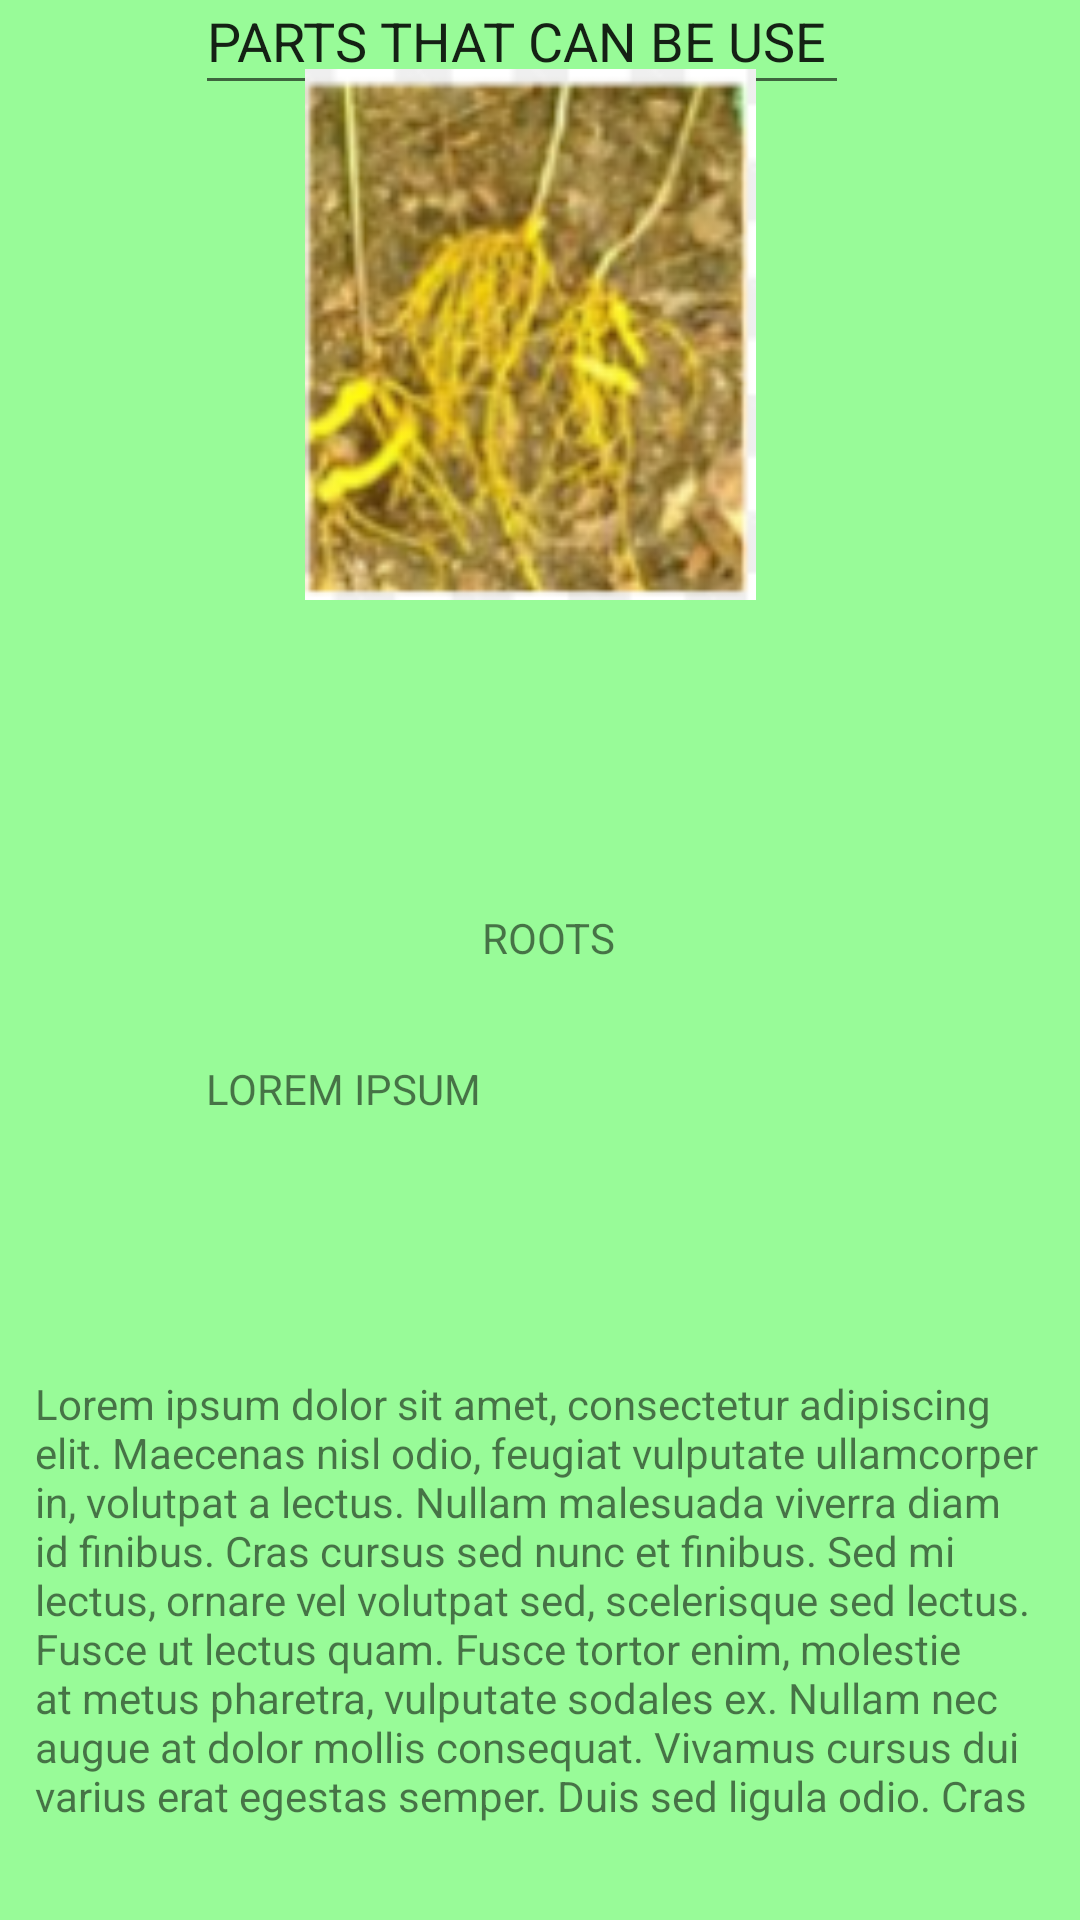

Reconstruct the res/layout file that produces this screen, plus the resources it refers to.
<!-- AndroidManifest.xml: application theme Theme.Syembra1 -->
<!-- res/layout/activity_main7.xml -->
<?xml version="1.0" encoding="utf-8"?>
<androidx.constraintlayout.widget.ConstraintLayout xmlns:android="http://schemas.android.com/apk/res/android"
    xmlns:app="http://schemas.android.com/apk/res-auto"
    xmlns:tools="http://schemas.android.com/tools"
    android:layout_width="match_parent"
    android:layout_height="match_parent"
    android:background="#98FB98"
    tools:context=".MainActivity7">

    <EditText
        android:id="@+id/editTextTextPersonName7"
        android:layout_width="218dp"
        android:layout_height="46dp"
        android:ems="10"
        android:inputType="textPersonName"
        android:text="PARTS THAT CAN BE USE"
        app:layout_constraintBottom_toTopOf="@+id/imageView19"
        app:layout_constraintEnd_toEndOf="parent"
        app:layout_constraintHorizontal_bias="0.457"
        app:layout_constraintStart_toStartOf="parent"
        app:layout_constraintTop_toTopOf="parent"
        app:layout_constraintVertical_bias="0.507" />

    <ImageView
        android:id="@+id/imageView19"
        android:layout_width="201dp"
        android:layout_height="177dp"
        android:layout_marginBottom="440dp"
        app:layout_constraintBottom_toBottomOf="parent"
        app:layout_constraintEnd_toEndOf="parent"
        app:layout_constraintHorizontal_bias="0.48"
        app:layout_constraintStart_toStartOf="parent"
        app:srcCompat="@drawable/img" />

    <TextView
        android:id="@+id/textView11"
        android:layout_width="99dp"
        android:layout_height="34dp"
        android:text="         ROOTS"
        app:layout_constraintBottom_toBottomOf="parent"
        app:layout_constraintEnd_toEndOf="parent"
        app:layout_constraintStart_toStartOf="parent"
        app:layout_constraintTop_toTopOf="parent" />

    <TextView
        android:id="@+id/textView12"
        android:layout_width="223dp"
        android:layout_height="99dp"
        android:text="LOREM IPSUM"
        app:layout_constraintBottom_toBottomOf="parent"
        app:layout_constraintEnd_toEndOf="parent"
        app:layout_constraintStart_toStartOf="parent"
        app:layout_constraintTop_toTopOf="parent"
        app:layout_constraintVertical_bias="0.653" />

    <TextView
        android:id="@+id/textView13"
        android:layout_width="337dp"
        android:layout_height="151dp"
        android:text="Lorem ipsum dolor sit amet, consectetur adipiscing elit. Maecenas nisl odio, feugiat vulputate ullamcorper in, volutpat a lectus. Nullam malesuada viverra diam id finibus. Cras cursus sed nunc et finibus. Sed mi lectus, ornare vel volutpat sed, scelerisque sed lectus. Fusce ut lectus quam. Fusce tortor enim, molestie at metus pharetra, vulputate sodales ex. Nullam nec augue at dolor mollis consequat. Vivamus cursus dui varius erat egestas semper. Duis sed ligula odio. Cras tempus at odio eget malesuada."
        app:layout_constraintBottom_toBottomOf="parent"
        app:layout_constraintEnd_toEndOf="parent"
        app:layout_constraintStart_toStartOf="parent"
        app:layout_constraintTop_toTopOf="parent"
        app:layout_constraintVertical_bias="0.937" />
</androidx.constraintlayout.widget.ConstraintLayout>
<!-- resources referenced by this layout -->
<resources>
  <!-- drawable img: png bitmap (drawable, 3589 bytes) -->
  <style name="Theme.Syembra1" parent="Theme.MaterialComponents.DayNight.DarkActionBar">
          
          <item name="colorPrimary">@color/purple_500</item>
          <item name="colorPrimaryVariant">@color/purple_700</item>
          <item name="colorOnPrimary">@color/white</item>
          
          <item name="colorSecondary">@color/teal_200</item>
          <item name="colorSecondaryVariant">@color/teal_700</item>
          <item name="colorOnSecondary">@color/black</item>
          
          <item name="android:statusBarColor" tools:targetApi="l">?attr/colorPrimaryVariant</item>
          
      </style>
  <!-- not gathered from this repository: default colours our renderer supplied (Android Studio template values) -->
  <color name="purple_500">#FF6200EE</color>
  <color name="purple_700">#FF3700B3</color>
  <color name="teal_200">#FF03DAC5</color>
  <color name="teal_700">#FF018786</color>
  <color name="black">#FF000000</color>
  <color name="white">#FFFFFFFF</color>
</resources>
